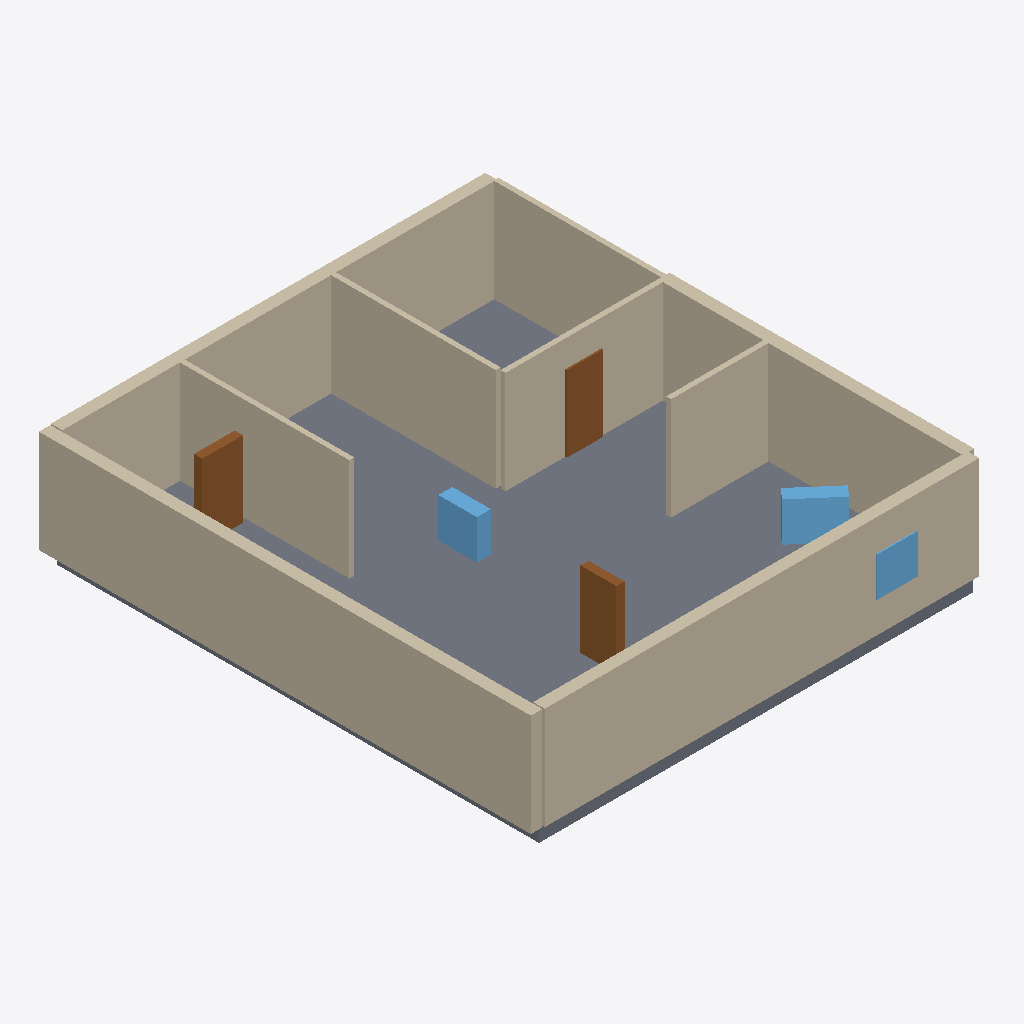
Isometric view of an IFC building model (IFC-SPF (STEP), schema IFC4, length unit millimetre), seen from the south-west, elements coloured by IFC class: 13 walls (beige), 3 doors (brown), 3 windows (light blue), 2 slabs (grey).
Extent 12.8 m × 14.0 m × 3.4 m (x, y, z). Elements (25): 14 IfcWall, 5 IfcDoor, 4 IfcWindow, 2 IfcSlab.

HEADER;
FILE_DESCRIPTION(('ViewDefinition[DesignTransferView]'),'2;1');
FILE_NAME('/dev/null','2026-11-14T07:49:07+02:00',(''),(''),'IfcOpenShell 0.9.0.post1','IfcOpenShell 0.9.0.post1','Nobody');
FILE_SCHEMA(('IFC4'));
ENDSEC;
DATA;
#1=IFCPROJECT('25HwiAlCX4XOl3_k0KwTxY',$,'plan2ifc',$,$,$,$,(#10),#5);
#12=IFCSITE('1SrDgreN12SPahM80u_iLZ',$,'Site',$,$,$,$,$,$,$,$,$,$,$);
#13=IFCBUILDING('1j_Uxo4BbBbwmJsqAjNGrN',$,'Building',$,$,$,$,$,$,$,$,$);
#14=IFCBUILDINGSTOREY('0OUyinUY96ewWW2VPJ_epV',$,'Level 0',$,$,$,$,$,$,$);
#18=IFCWALL('1KtESSe$r3O9rlLEqmu0v5',$,'Wall',$,$,#40,#29,$,$);
#306=IFCWALL('0UmFxLv713ZfH91jJxGah_',$,'Wall',$,$,#327,#317,$,$);
#527=IFCSLAB('2eHI2cdnn8vPrjeE_9a8Gd',$,'Slab',$,$,#544,#534,$,$);
#545=IFCSLAB('2wev8o3Rf8hvkAjNW8ZhEX',$,'Slab',$,$,#562,#552,$,$);
#41=IFCWALL('2m9$g2ihn51w9MuwOuk4M_',$,'Wall',$,$,#62,#52,$,$);
#85=IFCWALL('15ed92LknDRwTWrLIQ_QIb',$,'Wall',$,$,#106,#96,$,$);
#63=IFCWALL('0IWzKPj11F2QN3gl2wd4bb',$,'Wall',$,$,#84,#74,$,$);
#195=IFCWALL('3iEiSz8SXEAhptZBJGeK5o',$,'Wall',$,$,#216,#206,$,$);
#261=IFCWALL('3uIph$4KLEC9Gzc6aC9UbO',$,'Wall',$,$,#282,#272,$,$);
#107=IFCWALL('18coSxZUD83OQVLBdYa1RL',$,'Wall',$,$,#128,#118,$,$);
#217=IFCWALL('1XoOhau8T1Bf7o6ZKNHFY0',$,'Wall',$,$,#238,#228,$,$);
#129=IFCWALL('3pZvf2fj9BOhWgJe8rxxka',$,'Wall',$,$,#150,#140,$,$);
#373=IFCDOOR('1zCeyK865BEhGQBD4cJYKn',$,'Door',$,$,#394,#384,$,$,$,$,$,$);
#329=IFCDOOR('3WRbXhxNTEavQjJ_CThJgG',$,'Door',$,$,#350,#340,$,$,$,$,$,$);
#351=IFCDOOR('0s9QQ4Pk59qejRuzVd8qBr',$,'Door',$,$,#372,#362,$,$,$,$,$,$);
#483=IFCWINDOW('2FJOwUUkP3LxFqo474QA0Q',$,'Window',$,$,#504,#494,$,$,$,$,$,$);
#461=IFCWINDOW('3Y3peQCmXB18MXzwHea0tg',$,'Window',$,$,#482,#472,$,$,$,$,$,$);
#505=IFCWINDOW('0$Nf0EKs99Tfh4Jm6i_gR3',$,'Window',$,$,#526,#516,$,$,$,$,$,$);
#151=IFCWALL('1bYliqL1PAdxylwceOq8t_',$,'Wall',$,$,#172,#162,$,$);
#239=IFCWALL('1vqpMQ9n53pvhxbzr9_GRY',$,'Wall',$,$,#260,#250,$,$);
#283=IFCWALL('1KLhV2eR503fsVtLQ6_O_8',$,'Wall',$,$,#304,#294,$,$);
ENDSEC;
